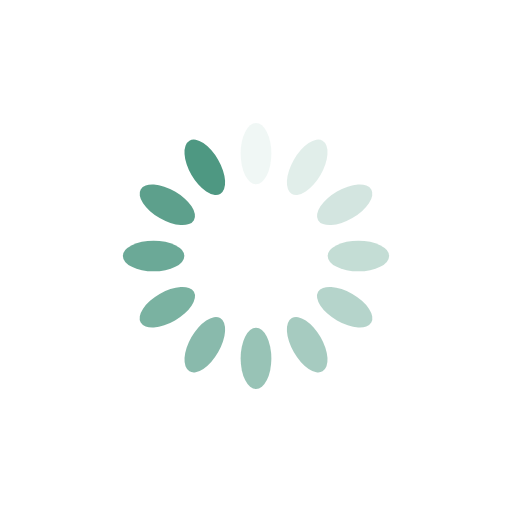
t = 0.00 s
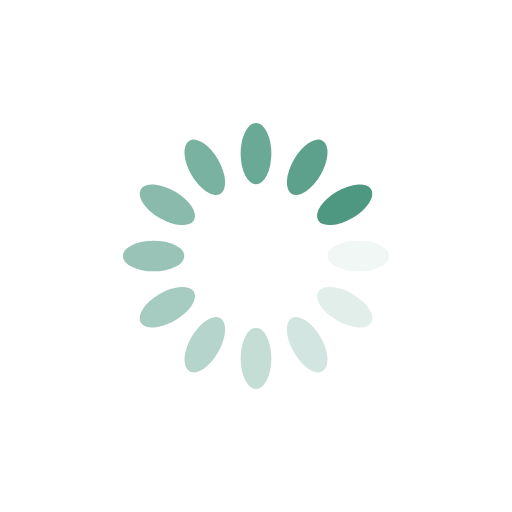
t = 0.25 s
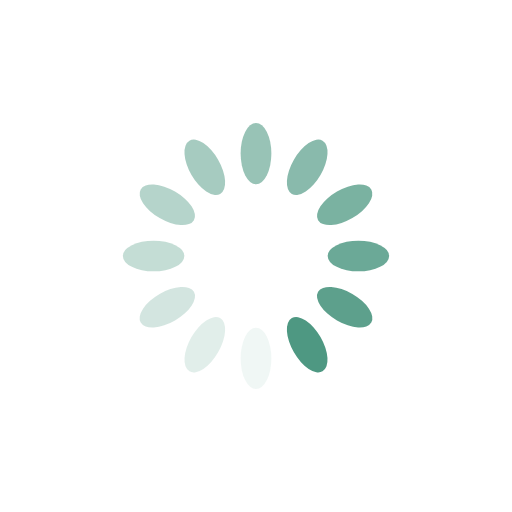
t = 0.50 s
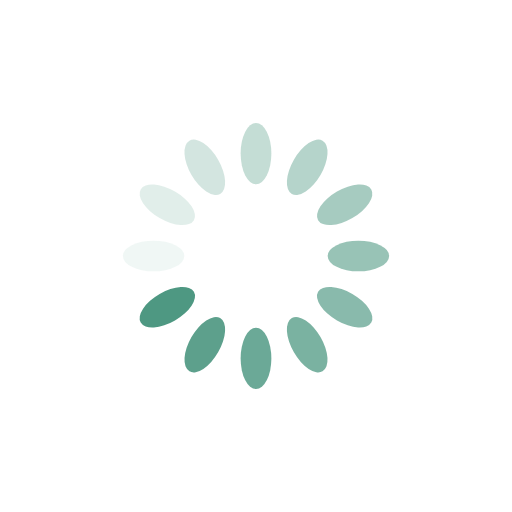
t = 0.75 s

The animated SVG that drew these frames (rendered in a browser with its animation timeline set to each time). Animation: 12 SMIL elements (animate=12); one cycle of 1.00 s, repeats indefinitely.

<?xml version="1.0" encoding="utf-8"?>
<svg xmlns="http://www.w3.org/2000/svg" xmlns:xlink="http://www.w3.org/1999/xlink" style="margin: auto; background: rgb(255, 255, 255); display: block; shape-rendering: auto;" width="200px" height="200px" viewBox="0 0 100 100" preserveAspectRatio="xMidYMid">
<g transform="rotate(0 50 50)">
  <rect x="47" y="24" rx="3" ry="6" width="6" height="12" fill="#4e9882">
    <animate attributeName="opacity" values="1;0" keyTimes="0;1" dur="1s" begin="-0.9166666666666666s" repeatCount="indefinite"></animate>
  </rect>
</g><g transform="rotate(30 50 50)">
  <rect x="47" y="24" rx="3" ry="6" width="6" height="12" fill="#4e9882">
    <animate attributeName="opacity" values="1;0" keyTimes="0;1" dur="1s" begin="-0.8333333333333334s" repeatCount="indefinite"></animate>
  </rect>
</g><g transform="rotate(60 50 50)">
  <rect x="47" y="24" rx="3" ry="6" width="6" height="12" fill="#4e9882">
    <animate attributeName="opacity" values="1;0" keyTimes="0;1" dur="1s" begin="-0.75s" repeatCount="indefinite"></animate>
  </rect>
</g><g transform="rotate(90 50 50)">
  <rect x="47" y="24" rx="3" ry="6" width="6" height="12" fill="#4e9882">
    <animate attributeName="opacity" values="1;0" keyTimes="0;1" dur="1s" begin="-0.6666666666666666s" repeatCount="indefinite"></animate>
  </rect>
</g><g transform="rotate(120 50 50)">
  <rect x="47" y="24" rx="3" ry="6" width="6" height="12" fill="#4e9882">
    <animate attributeName="opacity" values="1;0" keyTimes="0;1" dur="1s" begin="-0.5833333333333334s" repeatCount="indefinite"></animate>
  </rect>
</g><g transform="rotate(150 50 50)">
  <rect x="47" y="24" rx="3" ry="6" width="6" height="12" fill="#4e9882">
    <animate attributeName="opacity" values="1;0" keyTimes="0;1" dur="1s" begin="-0.5s" repeatCount="indefinite"></animate>
  </rect>
</g><g transform="rotate(180 50 50)">
  <rect x="47" y="24" rx="3" ry="6" width="6" height="12" fill="#4e9882">
    <animate attributeName="opacity" values="1;0" keyTimes="0;1" dur="1s" begin="-0.4166666666666667s" repeatCount="indefinite"></animate>
  </rect>
</g><g transform="rotate(210 50 50)">
  <rect x="47" y="24" rx="3" ry="6" width="6" height="12" fill="#4e9882">
    <animate attributeName="opacity" values="1;0" keyTimes="0;1" dur="1s" begin="-0.3333333333333333s" repeatCount="indefinite"></animate>
  </rect>
</g><g transform="rotate(240 50 50)">
  <rect x="47" y="24" rx="3" ry="6" width="6" height="12" fill="#4e9882">
    <animate attributeName="opacity" values="1;0" keyTimes="0;1" dur="1s" begin="-0.25s" repeatCount="indefinite"></animate>
  </rect>
</g><g transform="rotate(270 50 50)">
  <rect x="47" y="24" rx="3" ry="6" width="6" height="12" fill="#4e9882">
    <animate attributeName="opacity" values="1;0" keyTimes="0;1" dur="1s" begin="-0.16666666666666666s" repeatCount="indefinite"></animate>
  </rect>
</g><g transform="rotate(300 50 50)">
  <rect x="47" y="24" rx="3" ry="6" width="6" height="12" fill="#4e9882">
    <animate attributeName="opacity" values="1;0" keyTimes="0;1" dur="1s" begin="-0.08333333333333333s" repeatCount="indefinite"></animate>
  </rect>
</g><g transform="rotate(330 50 50)">
  <rect x="47" y="24" rx="3" ry="6" width="6" height="12" fill="#4e9882">
    <animate attributeName="opacity" values="1;0" keyTimes="0;1" dur="1s" begin="0s" repeatCount="indefinite"></animate>
  </rect>
</g>
<!-- [ldio] generated by https://loading.io/ --></svg>